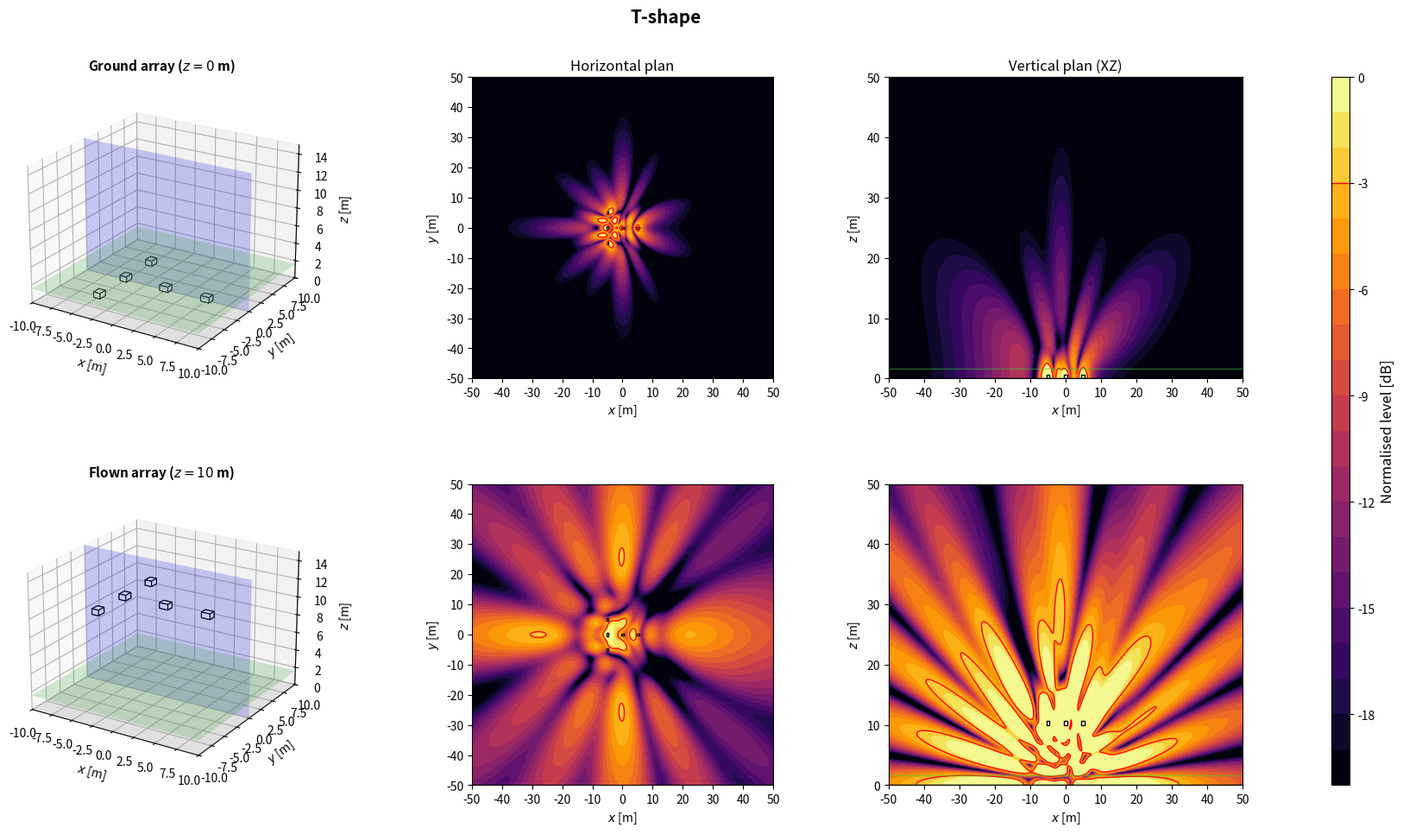

Recreate this plot in Python.
import numpy as np
import matplotlib.pyplot as plt
from matplotlib.patches import Rectangle
from matplotlib.transforms import Affine2D
from mpl_toolkits.mplot3d.art3d import Poly3DCollection

plt.close('all')

NAME = 'T-shape'

# ============================================================
# 1. GLOBAL PARAMETERS
# ============================================================
c = 343
rho = 1.2
f = 80                      # frequence des cartes
Q = 1e-3
k = 2*np.pi*f/c
omega = 2*np.pi*f
z_obs = 1.6
z_ground = 0
z_flown = 10
sub_w = 1.0                 # largeur, perpendiculaire a l'axe de tir
sub_d = 0.8                 # profondeur, selon l'axe de tir
sub_h = 0.6
evaluation_margin = 0.5
target = -3
level_min, level_max = -20, 0
levels = np.linspace(level_min, level_max, 21)
N_xy, N_vertical = 350, 260
x = np.linspace(-50, 50, N_xy)
y = np.linspace(-50, 50, N_xy)
z = np.linspace(0, 50, N_vertical)
X, Y = np.meshgrid(x, y)
X_xz, Z_xz = np.meshgrid(x, z)
y_slice = 0

# Scenario : 'concert' (foule en x > 0) ou 'stadium' (zone sous l'array)
SCENARIO = 'stadium'
Z_START = z_flown

# ============================================================
# 2. ARRAY GEOMETRY
# ============================================================
# Convention commune : x = axe de tir (foule en x > 0), y lateral, z vertical.
# Chaque caisse : centre (x, y), bas zb au-dessus de z_start, direction de tir
# yaw [deg], retard tau [s] et gain signe applique par le DSP.
# Centre acoustique : centre de la caisse, a mi-hauteur. Dans une cardioide
# (on_face=True), il est sur la face du haut-parleur, a sub_d/2 selon yaw.
def box(xb, yb, zb=0.0, yaw=0.0, tau=0.0, gain=1.0, facecolor='white', on_face=False):
    return {'x': float(xb), 'y': float(yb), 'z': float(zb), 'yaw': float(yaw),
            'tau': float(tau), 'gain': float(gain), 'facecolor': facecolor,
            'on_face': bool(on_face)}


def geometry():
    return [box(-5, v) for v in (-5, 0, 5)] + [box(-v, 0, yaw=90) for v in (0, -5)]


def footprint(b):
    """Les 4 coins de l'empreinte au sol d'une caisse."""
    a = np.deg2rad(b['yaw'])
    ca, sa = np.cos(a), np.sin(a)
    corners = [(+sub_d/2, +sub_w/2), (+sub_d/2, -sub_w/2),
               (-sub_d/2, -sub_w/2), (-sub_d/2, +sub_w/2)]
    return np.array([(b['x'] + u*ca - v*sa, b['y'] + u*sa + v*ca) for u, v in corners])


def boxes():
    """Caisses de la config. En concert, x = 0 sur la face avant la plus en avant."""
    B = geometry()
    if SCENARIO == 'concert':
        dx = -max(footprint(b)[:, 0].max() for b in B)
        B = [dict(b, x=b['x'] + dx) for b in B]
    return B


def array(z_start=Z_START):
    """Interface commune : sources (L, 3) [m], tau (L,) [s], gain (L,) signe."""
    B = boxes()
    sources = []
    for b in B:
        a = np.deg2rad(b['yaw'])
        shift = sub_d/2 if b['on_face'] else 0.0
        sources.append([b['x'] + shift*np.cos(a), b['y'] + shift*np.sin(a), z_start + b['z'] + sub_h/2])
    sources = np.array(sources)
    tau = np.array([b['tau'] for b in B])
    gain = np.array([b['gain'] for b in B])
    return sources, tau, gain

# ============================================================
# 3. ACOUSTIC MODEL: MONOPOLES + RIGID GROUND IMAGE
# ============================================================
def monopole_field(A, B, C, xs, ys, zs):
    rd = np.maximum(np.sqrt((A-xs)**2 + (B-ys)**2 + (C-zs)**2), 0.05)
    ri = np.maximum(np.sqrt((A-xs)**2 + (B-ys)**2 + (C+zs)**2), 0.05)
    return 1j*rho*c*k*Q/(4*np.pi)*(np.exp(-1j*k*rd)/rd + np.exp(-1j*k*ri)/ri)


def pressure(A, B, C, z_start):
    sources, tau, gain = array(z_start)
    p = np.zeros(np.broadcast(A, B, C).shape, dtype=complex)
    for (xs, ys, zs), t, g in zip(sources, tau, gain):
        p += g*np.exp(-1j*omega*t)*monopole_field(A, B, C, xs, ys, zs)
    return p


def evaluation_mask():
    excluded = np.zeros_like(X, dtype=bool)
    for b in boxes():
        fp = footprint(b)
        excluded |= ((X >= fp[:, 0].min()-evaluation_margin) & (X <= fp[:, 0].max()+evaluation_margin)
                     & (Y >= fp[:, 1].min()-evaluation_margin) & (Y <= fp[:, 1].max()+evaluation_margin))
    return ~excluded


def spl_maps(z_start):
    p_xy = pressure(X, Y, z_obs, z_start)
    ref = np.max(np.abs(p_xy[evaluation_mask()]))
    xy = 20*np.log10(np.maximum(np.abs(p_xy), 1e-12)/ref)
    xz = 20*np.log10(np.maximum(np.abs(pressure(X_xz, y_slice, Z_xz, z_start)), 1e-12)/ref)
    return np.clip(xy, level_min, level_max), np.clip(xz, level_min, level_max)

# ============================================================
# 4. SUBWOOFER DRAWING HELPERS
# ============================================================
def draw_sub_3d(ax, b, z_start):
    z0 = z_start + b['z']
    z1 = z0 + sub_h
    corners = footprint(b)
    bottom = [[px, py, z0] for px, py in corners]
    top = [[px, py, z1] for px, py in corners]
    faces = [bottom, top] + [[bottom[i], bottom[(i+1)%4], top[(i+1)%4], top[i]] for i in range(4)]
    ax.add_collection3d(Poly3DCollection(faces, facecolors=b['facecolor'], edgecolors='black', linewidths=0.8))


def draw_3d_scene(ax, z_start, title):
    xx = np.array([[-10, 10], [-10, 10]])
    yy = np.array([[-10, -10], [10, 10]])
    ax.plot_surface(xx, yy, np.zeros((2, 2)), color='lightgray', alpha=0.25, linewidth=0)
    ax.plot_surface(xx, yy, np.full((2, 2), z_obs), color='limegreen', alpha=0.2, linewidth=0)
    xs = np.array([[-10, 10], [-10, 10]])
    zz = np.array([[0, 0], [15, 15]])
    ax.plot_surface(xs, np.full((2, 2), y_slice), zz, color='blue', alpha=0.2, linewidth=0)
    for b in boxes():
        draw_sub_3d(ax, b, z_start)
    ax.set_title(title, fontsize=11, fontweight='bold')
    ax.set_xlabel(r'$x$ [m]')
    ax.set_ylabel(r'$y$ [m]')
    ax.set_zlabel(r'$z$ [m]')
    ax.set_xlim(-10, 10)
    ax.set_ylim(-10, 10)
    ax.set_zlim(0, 15)
    ax.set_box_aspect((20, 20, 15))
    ax.view_init(elev=22, azim=-58)


def plot_horizontal(ax, SPL, title=None):
    im = ax.contourf(X, Y, SPL, levels=levels, cmap='inferno', extend='neither')
    if SPL.min() <= target <= SPL.max():
        ax.contour(X, Y, SPL, levels=[target], colors='red', linewidths=1, linestyles='solid')
    for b in boxes():
        rect = Rectangle((-sub_d/2, -sub_w/2), sub_d, sub_w, facecolor=b['facecolor'], edgecolor='black', linewidth=1)
        rect.set_transform(Affine2D().rotate_deg(b['yaw']).translate(b['x'], b['y']) + ax.transData)
        ax.add_patch(rect)
    if title:
        ax.set_title(title, fontsize=12)
    ax.set_xlabel(r'$x$ [m]')
    ax.set_ylabel(r'$y$ [m]')
    ax.set_xlim(-50, 50)
    ax.set_ylim(-50, 50)
    ax.set_xticks(np.arange(-50, 51, 10))
    ax.set_yticks(np.arange(-50, 51, 10))
    ax.set_aspect('equal')
    return im


def plot_vertical(ax, SPL, z_start, title=None):
    ax.contourf(X_xz, Z_xz, SPL, levels=levels, cmap='inferno')
    if SPL.min() <= target <= SPL.max():
        ax.contour(X_xz, Z_xz, SPL, levels=[target], colors='red', linewidths=1, linestyles='solid')
    for b in boxes():
        fp = footprint(b)
        if fp[:, 1].min() <= y_slice <= fp[:, 1].max():
            ax.add_patch(Rectangle((fp[:, 0].min(), z_start + b['z']), np.ptp(fp[:, 0]), sub_h,
                                   facecolor=b['facecolor'], edgecolor='black', linewidth=1))
    ax.axhline(0, color='black', linewidth=1)
    ax.axhline(z_obs, color='limegreen', linewidth=1, alpha=0.5)
    if title:
        ax.set_title(title, fontsize=12)
    ax.set_xlabel(r'$x$ [m]')
    ax.set_ylabel(r'$z$ [m]')
    ax.set_xlim(-50, 50)
    ax.set_ylim(0, 50)
    ax.set_xticks(np.arange(-50, 51, 10))
    ax.set_yticks(np.arange(0, 51, 10))

# ============================================================
# 5. FIGURE: TWO HEIGHTS
# ============================================================
def simulate_configuration():
    spl_ground_xy, spl_ground_xz = spl_maps(z_ground)
    spl_flown_xy, spl_flown_xz = spl_maps(z_flown)

    fig = plt.figure(figsize=(18, 10))
    fig.suptitle(NAME, fontsize=15, fontweight='bold')
    gs = fig.add_gridspec(2, 4, width_ratios=[1.1, 1, 1, 0.05], left=0.05, right=0.94, bottom=0.08, top=0.90, wspace=0.32, hspace=0.35)
    ax3d_g = fig.add_subplot(gs[0, 0], projection='3d')
    axxy_g = fig.add_subplot(gs[0, 1])
    axxz_g = fig.add_subplot(gs[0, 2])
    ax3d_f = fig.add_subplot(gs[1, 0], projection='3d')
    axxy_f = fig.add_subplot(gs[1, 1])
    axxz_f = fig.add_subplot(gs[1, 2])
    cax = fig.add_subplot(gs[:, 3])

    draw_3d_scene(ax3d_g, z_ground, rf'Ground array ($z={z_ground:g}$ m)')
    im = plot_horizontal(axxy_g, spl_ground_xy, 'Horizontal plan')
    plot_vertical(axxz_g, spl_ground_xz, z_ground, 'Vertical plan (XZ)')
    draw_3d_scene(ax3d_f, z_flown, rf'Flown array ($z={z_flown:g}$ m)')
    plot_horizontal(axxy_f, spl_flown_xy)
    plot_vertical(axxz_f, spl_flown_xz, z_flown)

    cbar = fig.colorbar(im, cax=cax)
    cbar.set_label('Normalised level [dB]', fontsize=12)
    cbar.ax.axhline(target, color='red', linewidth=1, linestyle='solid')
    return fig

# ============================================================
# 6. RUN CONFIGURATION
# ============================================================
if __name__ == '__main__':
    print('Simulating:', NAME)
    fig = simulate_configuration()
    plt.show()
